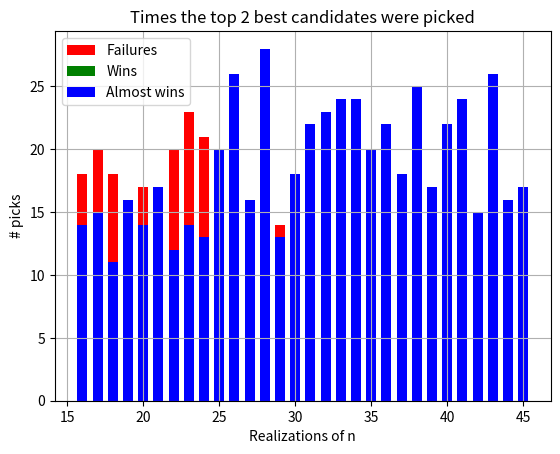

Here is the Python script that generated this plot:
__author__ = 'julie'
# -*- coding: utf-8 -*-


import matplotlib.pyplot as plt
import numpy as np
import random as rnd


def plotBestCandidate(n):
    k = np.linspace(1, n)
    func1 = k / n * np.log(n / k)

    plt.plot(k, func1, label=("n = ", n))
    print((int(n/np.e)) / n * np.log(n / int(n/np.e)))
    plt.xlabel("Candidate number k")
    plt.ylabel("Probability")
    plt.title("Probability of best candidate")
    plt.legend()
    plt.grid()


def secretary_problem_strategy(k, x_values):
    best_cand_of_k = max(x_values[:k])  # return the value of the best candidate up to k.
    for i in range(k,len(x_values)):
        if x_values[i] > best_cand_of_k:
            return i
    return len(x_values)-1              # last index.


def number_of_candidates_task1c(k, n, realizations,top_number):  # top_number = gives a candidate among the "top three" (top number)
    bestCandidateCounter = 0
    top_number_counter = 0
    interview_all_counter = 0
    top_number-=1                                                #reduces "top number" because we want to find the best and the next two best values. That's among the top 3 best values.
    for i in range(realizations):
        x_values = rnd.sample(range(1, n + 1), n)                # makes a list with n unique values between 1 and n.
        strategy_index = secretary_problem_strategy(k, x_values)

        if strategy_index == len(x_values)-1:
            interview_all_counter += 1

        if strategy_index == x_values.index(max(x_values)):
            bestCandidateCounter += 1
            top_number_counter += 1

        else:
            number = 0                                # Keeps track on how many times the while-loop has been looped.
            keep_on = True                            # This is true while the highest index is still not found.
            while number < top_number and keep_on:    # test this with a short list.
                number += 1
                x_values[x_values.index(max(x_values))] = -1
                if strategy_index == x_values.index(max(x_values)):
                    top_number_counter += 1
                    keep_on = False                     # stop the for-loop if the index is found.


    return bestCandidateCounter, top_number_counter, interview_all_counter

def taskd1():
    k = np.linspace(1, 15, num=15)
    func1 = np.zeros(15)

    # The for-loop below sums up the probabilities of picking the best candidate for the individual k-values
    for n in range(16, 46):
        func1 = func1 + k / (30 * n) * np.log(n / k)

    # Here P(Z=1) is plotted as a function of k
    plt.plot(k, func1, label=("P(Z=1)"))
    plt.xlabel("Candidate number k")
    plt.ylabel("Probability")
    plt.title("Probability of picking the best candidate")
    plt.legend()
    plt.grid()
    k_max = max(func1)
    for i in range(15):
        if func1[i] == k_max:
            return k[i]


def taskd2(k, realizations, top_number):
    top_number = top_number - 1
    vec = np.zeros((30, 3))
    for i in range(realizations):
        n = rnd.randint(16, 45) # Here we generate a random number of candidates (n)
        x_values = rnd.sample(range(1, n + 1), n)  # makes a list with n unique values between 1 and n.
        strategy_index = secretary_problem_strategy(k, x_values)

        # The if-statements below decide whether the secretary_problem_strategy() function chose the best candidate,
        # one of the top three candidates or the last candidate
        if strategy_index == len(x_values)-1:
            vec[n - 16, 0] += 1


        elif strategy_index == x_values.index(max(x_values)):
            vec[n - 16, 1] += 1
            vec[n - 16, 2] += 1

        else:
            number = 0
            keep_on = True
            while (number < top_number and keep_on):  # test this with a short list.
                number += 1
                x_values[x_values.index(max(x_values))] = -1
                if strategy_index == x_values.index(max(x_values)):
                    vec[n - 16, 2] += 1
                    keep_on = False
                # stop the for-loop if the index is found.

    # Here we plot the different bar graphs
    x = range(16, 46)
    width = 1 / 1.5
    fig1 = plt.bar(x, vec[:, 0], width, color="red", label=("Failures"))
    plt.xlabel("Realizations of n")
    plt.ylabel("# picks")
    plt.title("Times the last candidate was picked")
    plt.legend()
    plt.grid()
    plt.show()
    fig2 = plt.bar(x, vec[:, 1], width, color="green", label=("Wins"))
    plt.xlabel("Realizations of n")
    plt.ylabel("# picks")
    plt.title("Times the best candidate was picked")
    plt.legend()
    plt.grid()
    plt.show()
    fig3 = plt.bar(x, vec[:, 2], width, color="blue", label=("Almost wins"))
    plt.xlabel("Realizations of n")
    plt.ylabel("# picks")
    plt.title("Times the top " + str(top_number) + " best candidates were picked")
    plt.legend()
    plt.grid()
    nrBestCandidates = 0
    nrTopCandidates = 0
    nrFailures = 0
    for i in range(30):
        nrFailures += vec[i, 0]
        nrBestCandidates += vec[i, 1]
        nrTopCandidates += vec[i, 2]
    return nrBestCandidates, nrTopCandidates, nrFailures


# print('The optimal k value is k =',taskd1())
# plt.show()
simNum = 1000
[Best, Top, Fail] = taskd2(10, simNum, 3)
print(Best/simNum, Top/simNum, Fail/simNum)
plt.show()


# Fails, wins, almost wins
# (363.0, 354.0, 596.0)
# (376.0, 356.0, 587.0)
# (352.0, 351.0, 600.0)

